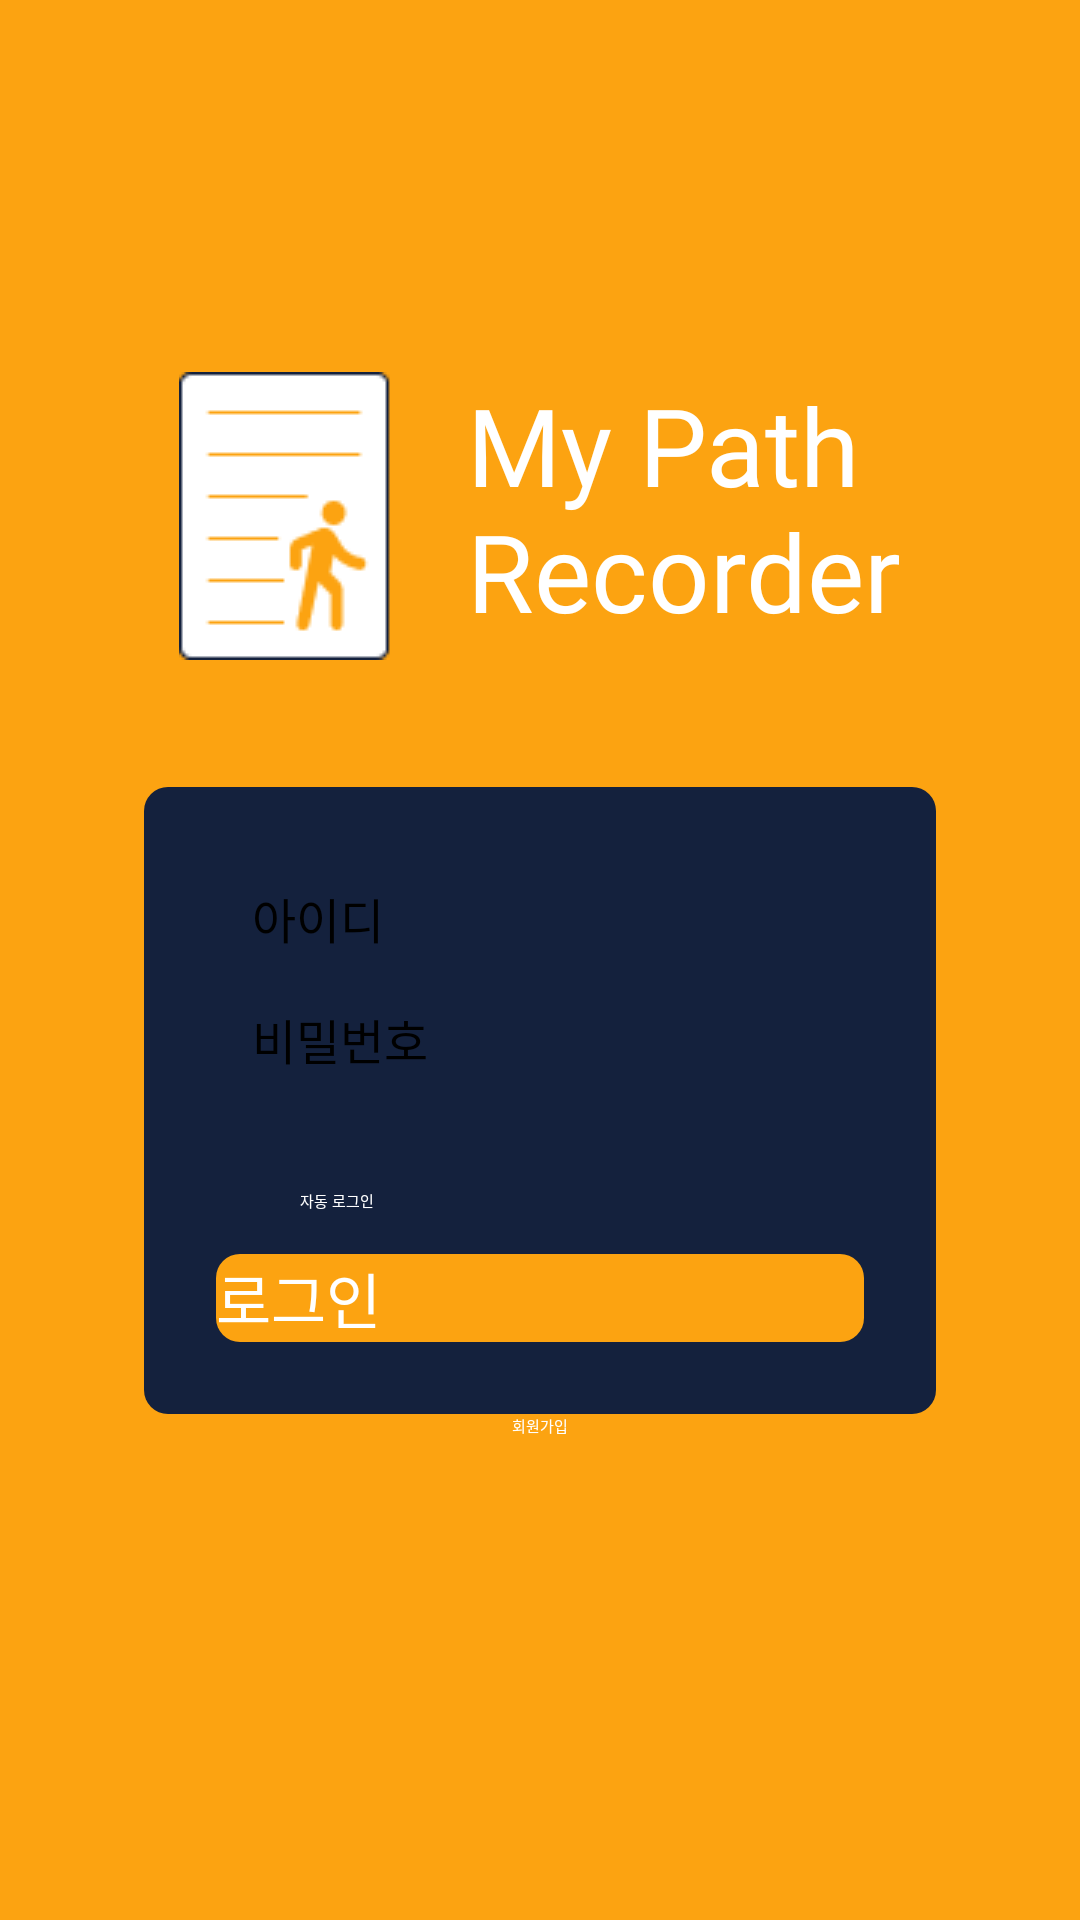

Produce the Android XML layout that renders to this screen, including the resource entries it uses.
<!-- AndroidManifest.xml: activity theme Splash -->
<!-- res/layout/fragment_login.xml -->
<?xml version="1.0" encoding="utf-8"?>
<androidx.constraintlayout.widget.ConstraintLayout xmlns:android="http://schemas.android.com/apk/res/android"
    xmlns:app="http://schemas.android.com/apk/res-auto"
    xmlns:tools="http://schemas.android.com/tools"
    android:layout_width="match_parent"
    android:layout_height="match_parent"
    android:background="@color/widgetOrange">

    <ImageView
        android:id="@+id/login_logo"
        android:layout_width="wrap_content"
        android:layout_height="wrap_content"
        android:layout_marginTop="124dp"
        android:layout_marginLeft="48dp"
        app:layout_constraintEnd_toStartOf="@+id/login_title"
        app:layout_constraintHorizontal_chainStyle="packed"
        app:layout_constraintStart_toStartOf="parent"
        app:layout_constraintTop_toTopOf="parent"
        android:src="@drawable/ic_logo" />

    <TextView
        android:id="@+id/login_title"
        android:layout_width="wrap_content"
        android:layout_height="wrap_content"
        android:layout_marginTop="124dp"
        android:layout_marginRight="48dp"
        android:layout_marginLeft="24dp"
        android:text="@string/app_title"
        android:textSize="36dp"
        android:textColor="@color/white"
        android:fontFamily="@font/cafe24_classic_type"
        app:layout_constraintEnd_toEndOf="parent"
        app:layout_constraintStart_toEndOf="@+id/login_logo"
        app:layout_constraintTop_toTopOf="parent" />

    <androidx.constraintlayout.widget.ConstraintLayout
        android:id="@+id/login_cl_container"
        android:layout_width="0dp"
        android:layout_height="wrap_content"
        android:layout_marginHorizontal="48dp"
        android:layout_marginTop="48dp"
        android:background="@drawable/login_corner_container"
        android:padding="24dp"
        app:layout_constraintEnd_toEndOf="parent"
        app:layout_constraintStart_toStartOf="parent"
        app:layout_constraintTop_toBottomOf="@+id/login_title">

        <LinearLayout
            android:id="@+id/login_ll_container"
            android:layout_width="match_parent"
            android:layout_height="wrap_content"
            android:background="@drawable/login_corner_box"
            android:orientation="vertical"

            app:layout_constraintEnd_toEndOf="parent"
            app:layout_constraintStart_toStartOf="parent"
            app:layout_constraintTop_toTopOf="parent">

            <EditText
                android:id="@+id/login_et_id"
                android:layout_width="match_parent"
                android:layout_height="wrap_content"
                android:background="@android:color/transparent"
                android:hint="@string/id"
                android:paddingHorizontal="12dp"
                android:paddingVertical="8dp"
                android:textSize="16sp" />

            <View
                android:layout_width="match_parent"
                android:layout_height="1dp"
                android:background="@color/button" />

            <EditText
                android:id="@+id/login_et_password"
                android:layout_width="match_parent"
                android:layout_height="wrap_content"
                android:background="@android:color/transparent"
                android:hint="@string/password"
                android:inputType="textPassword"
                android:paddingHorizontal="12dp"
                android:paddingVertical="8dp"
                android:textSize="16sp" />

        </LinearLayout>

        <CheckBox
            android:id="@+id/login_cb_autologin"
            android:layout_width="20dp"
            android:layout_height="20dp"
            android:layout_marginTop="24dp"
            android:layout_marginBottom="8dp"
            android:background="@drawable/login_checkbox_selector"
            android:button="@null"
            app:layout_constraintBottom_toTopOf="@+id/login_btn_login"
            app:layout_constraintEnd_toStartOf="@+id/login_tv_autologin"
            app:layout_constraintHorizontal_chainStyle="packed"
            app:layout_constraintStart_toStartOf="parent"
            app:layout_constraintTop_toBottomOf="@+id/login_ll_container" />

        <TextView
            android:id="@+id/login_tv_autologin"
            android:layout_width="wrap_content"
            android:layout_height="wrap_content"
            android:layout_marginTop="24dp"
            android:layout_marginBottom="8dp"
            android:paddingLeft="8dp"
            android:text="@string/login_autoLogin"
            android:textColor="@color/white"
            app:layout_constraintBottom_toTopOf="@+id/login_btn_login"
            app:layout_constraintStart_toEndOf="@+id/login_cb_autologin"
            app:layout_constraintTop_toBottomOf="@+id/login_ll_container" />

        <androidx.appcompat.widget.AppCompatButton
            android:id="@+id/login_btn_login"
            android:layout_width="match_parent"
            android:layout_height="wrap_content"
            android:background="@drawable/orange_corner_box"
            android:text="@string/login"
            android:textColor="@color/white"
            android:textSize="20dp"
            app:layout_constraintBottom_toBottomOf="parent"
            app:layout_constraintEnd_toEndOf="parent"
            app:layout_constraintStart_toStartOf="parent" />

    </androidx.constraintlayout.widget.ConstraintLayout>

    <androidx.appcompat.widget.AppCompatButton
        android:id="@+id/login_btn_signup"
        android:layout_width="wrap_content"
        android:layout_height="wrap_content"
        android:text="@string/signup"
        android:background="@android:color/transparent"
        android:textColor="@color/white"
        app:layout_constraintEnd_toEndOf="parent"
        app:layout_constraintStart_toStartOf="parent"
        app:layout_constraintTop_toBottomOf="@+id/login_cl_container" />

    <ProgressBar
        android:id="@+id/login_progressBar"
        android:visibility="gone"
        android:layout_width="wrap_content"
        android:layout_height="wrap_content"
        app:layout_constraintBottom_toBottomOf="parent"
        app:layout_constraintEnd_toEndOf="parent"
        app:layout_constraintStart_toStartOf="parent"
        app:layout_constraintTop_toTopOf="parent" />

</androidx.constraintlayout.widget.ConstraintLayout>
<!-- resources referenced by this layout -->
<resources>
  <color name="button">#ff14213d</color>
  <color name="white">#FFFFFFFF</color>
  <color name="widgetOrange">#fffca311</color>
  <!-- drawable ic_logo: png bitmap (drawable, 1363 bytes) -->
  <!-- drawable login_checkbox_selector (drawable) -->
  <?xml version="1.0" encoding="utf-8"?>
  <selector xmlns:android="http://schemas.android.com/apk/res/android">
      <item android:state_checked="true" android:drawable="@drawable/login_checkbox_checked"/>
      <item android:state_checked="false" android:drawable="@drawable/login_checkbox_unchecked"/>
  </selector>
  <!-- drawable login_corner_container (drawable) -->
  <?xml version="1.0" encoding="utf-8"?>
  <shape xmlns:android="http://schemas.android.com/apk/res/android">
      <corners android:radius="8dp"/>
      <solid android:color="@color/button"/>
  </shape>
  <!-- drawable orange_corner_box (drawable) -->
  <?xml version="1.0" encoding="utf-8"?>
  <shape xmlns:android="http://schemas.android.com/apk/res/android">
      <corners android:radius="8dp"/>
      <solid android:color="@color/widgetOrange"/>
  </shape>
  <string name="app_title">My Path\nRecorder</string>
  <string name="id">아이디</string>
  <string name="login">로그인</string>
  <string name="login_autoLogin">자동 로그인</string>
  <string name="password">비밀번호</string>
  <string name="signup">회원가입</string>
  <style name="Splash" parent="Theme.SplashScreen">
          <item name="windowSplashScreenBackground">@color/widgetOrange</item>
          <item name="windowSplashScreenAnimatedIcon">@mipmap/ic_app_logo</item>
          <item name="windowSplashScreenAnimationDuration">2000</item>
          <item name="postSplashScreenTheme">@style/Theme.MyPathRecorder</item>
      </style>
  <style name="Theme.MyPathRecorder" parent="Base.Theme.MyPathRecorder" />
  <style name="Base.Theme.MyPathRecorder" parent="Theme.Material3.DayNight.NoActionBar">
          
          
      </style>
</resources>
